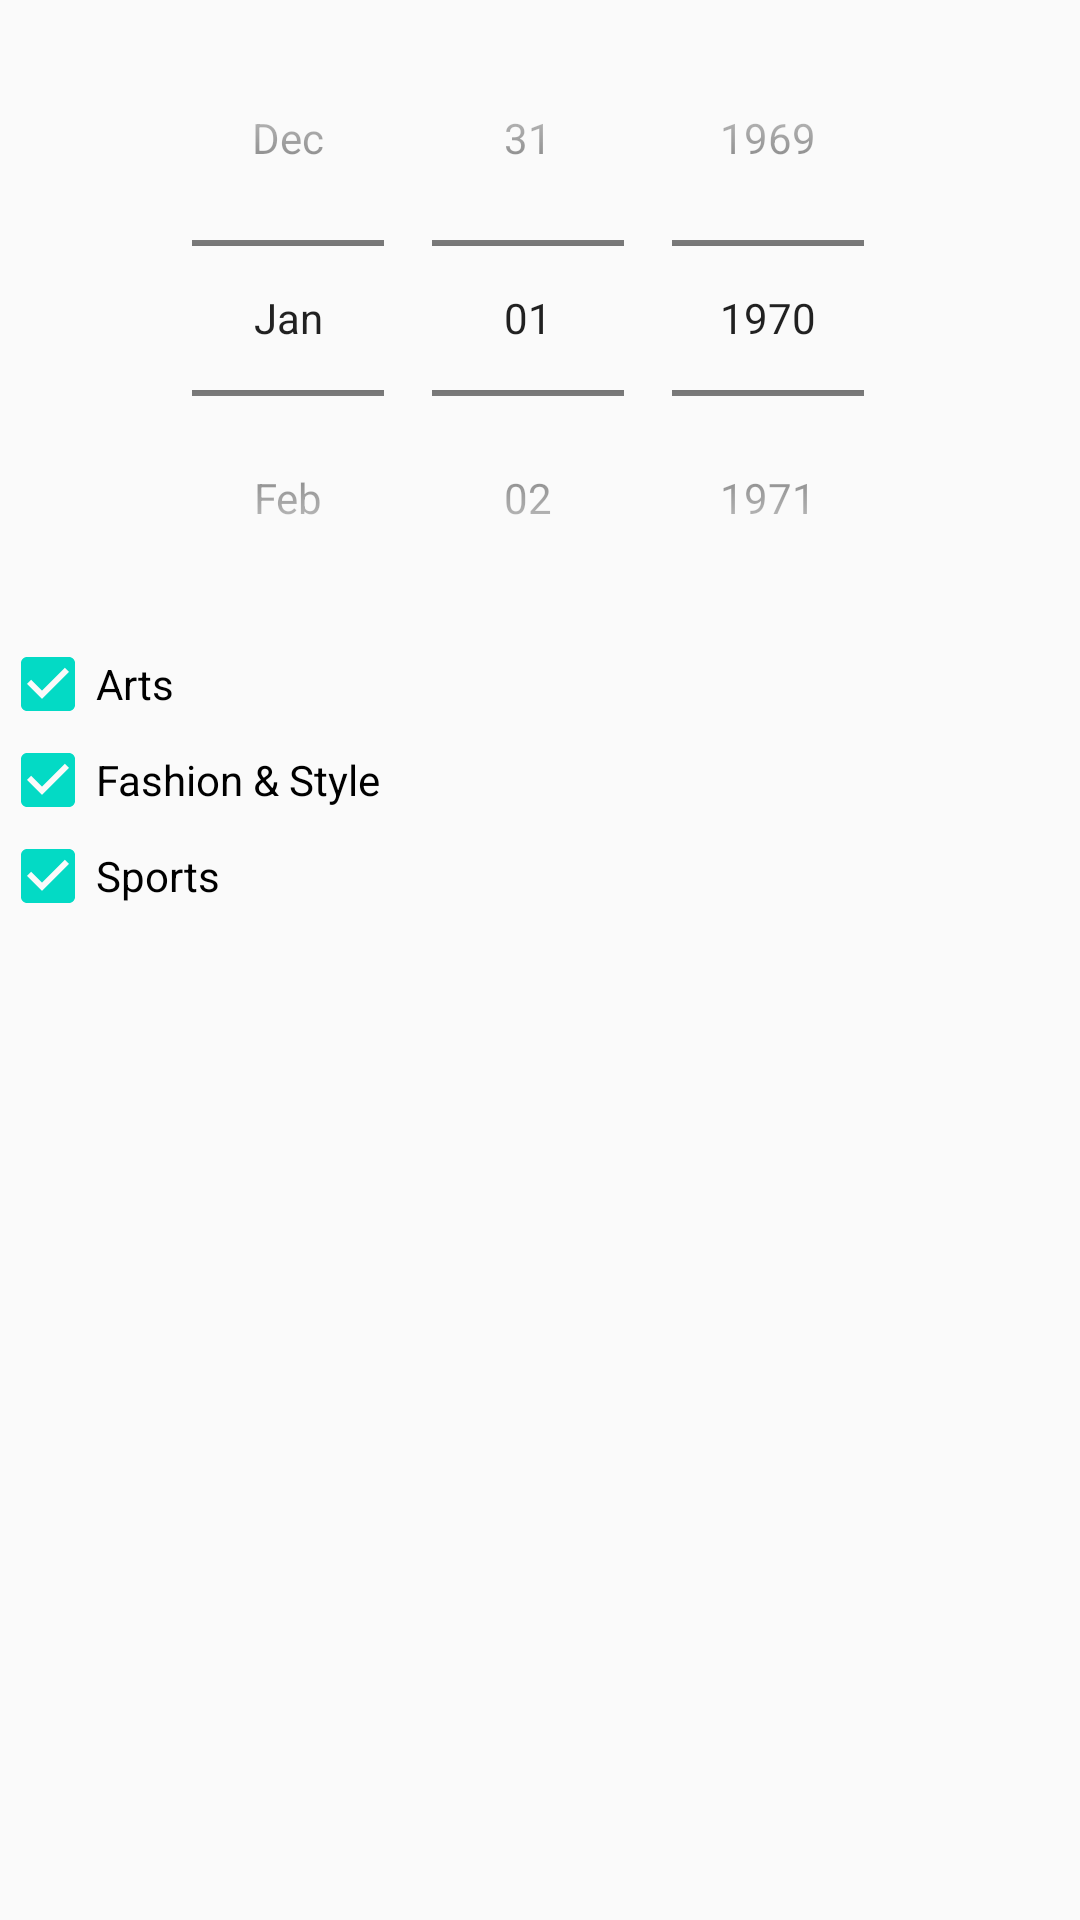

The Android layout XML behind this screen, and the referenced resources:
<!-- AndroidManifest.xml: application theme AppTheme -->
<!-- res/layout/custom_dialog.xml -->
<?xml version="1.0" encoding="utf-8"?>
<LinearLayout xmlns:android="http://schemas.android.com/apk/res/android"
    android:orientation="vertical" android:layout_width="match_parent"
    android:layout_height="match_parent">

    <DatePicker
        android:id="@+id/dpNews"
        android:layout_width="match_parent"
        android:layout_height="wrap_content"
        android:calendarViewShown="false"
        android:datePickerMode="spinner" />

    <CheckBox
        android:id="@+id/cbArt"
        android:layout_width="match_parent"
        android:layout_height="wrap_content"
        android:checked="true"
        android:text="@string/arts" />
    <CheckBox
        android:id="@+id/cbFashion"
        android:layout_width="match_parent"
        android:checked="true"
        android:layout_height="wrap_content"
        android:text="@string/fashion_amp_style" />
    <CheckBox
        android:id="@+id/cbSport"
        android:layout_width="match_parent"
        android:layout_height="wrap_content"
        android:checked="true"
        android:text="Sports" />

</LinearLayout>
<!-- resources referenced by this layout -->
<resources>
  <string name="arts">Arts</string>
  <string name="fashion_amp_style">Fashion &amp; Style</string>
  <style name="AppTheme" parent="Theme.AppCompat.Light.DarkActionBar">
          
          <item name="colorPrimary">@color/colorPrimary</item>
          <item name="colorPrimaryDark">@color/colorPrimaryDark</item>
          <item name="colorAccent">@color/colorAccent</item>
      </style>
  <!-- not gathered from this repository: default colours our renderer supplied (Android Studio template values) -->
  <color name="colorPrimary">#FF6200EE</color>
  <color name="colorPrimaryDark">#FF3700B3</color>
  <color name="colorAccent">#FF03DAC5</color>
</resources>
